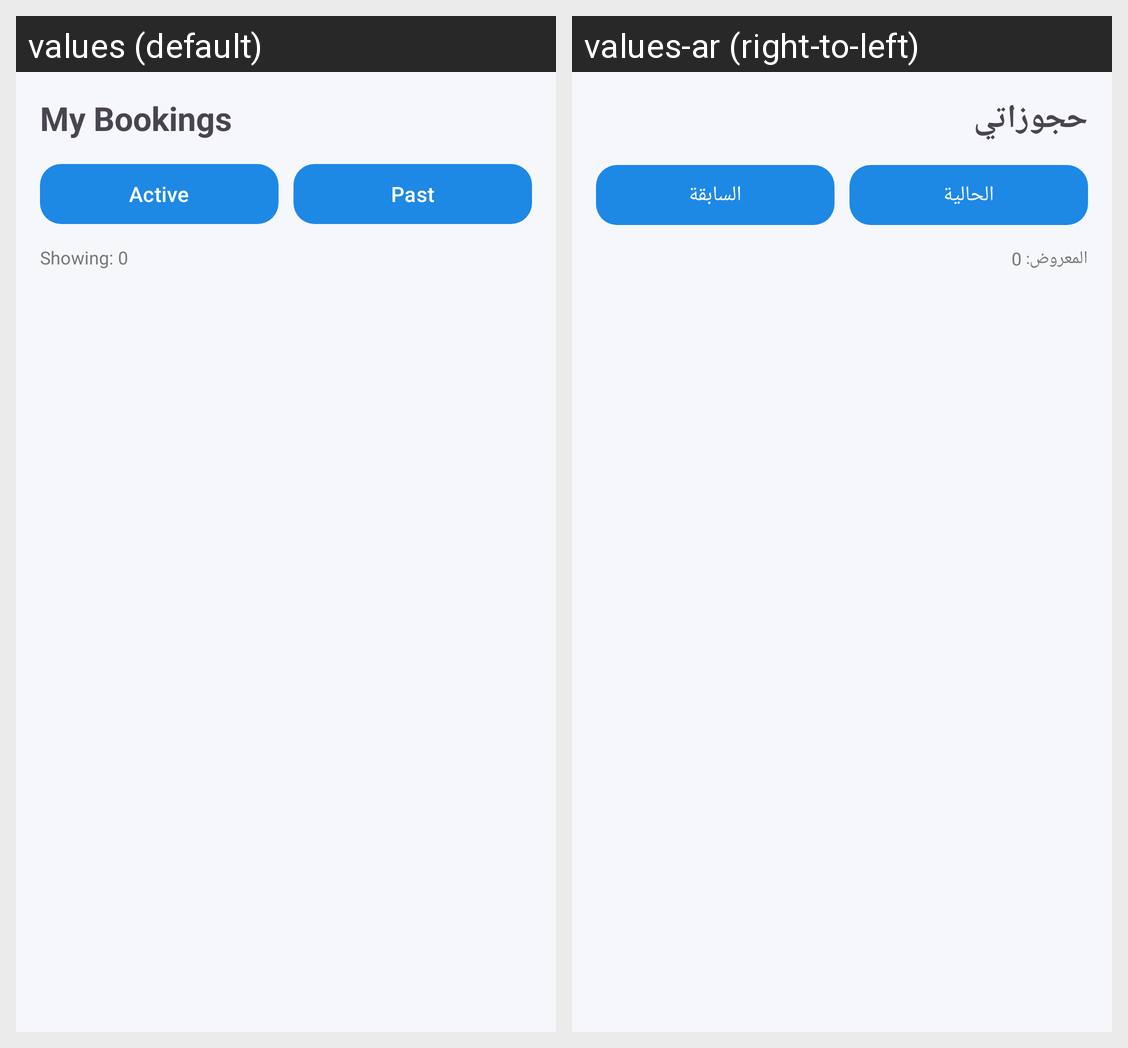

Here is an Android app screen in its default locale and in the app's own translations. Write out the translated-string differences for the strings that appear on this screen.
Android screen res/layout/activity_my_bookings.xml rendered under 2 locales, left to right: values (default), values-ar (right-to-left). Device: Nexus 5 (rendered at 1080×1920; each locale shown at half size, 540×960, under a caption strip naming it); theme Theme.CarRentalApp.
Strings drawn on this screen, with the default value and each locale's value (text and hints the layout hard-codes, and strings that could not be matched under every locale, appear in the picture but are not listed):

my_bookings
  values: My Bookings
  values-ar: حجوزاتي

active
  values: Active
  values-ar: الحالية

past
  values: Past
  values-ar: السابقة

showing_count_zero
  values: Showing: 0
  values-ar: المعروض: 0
